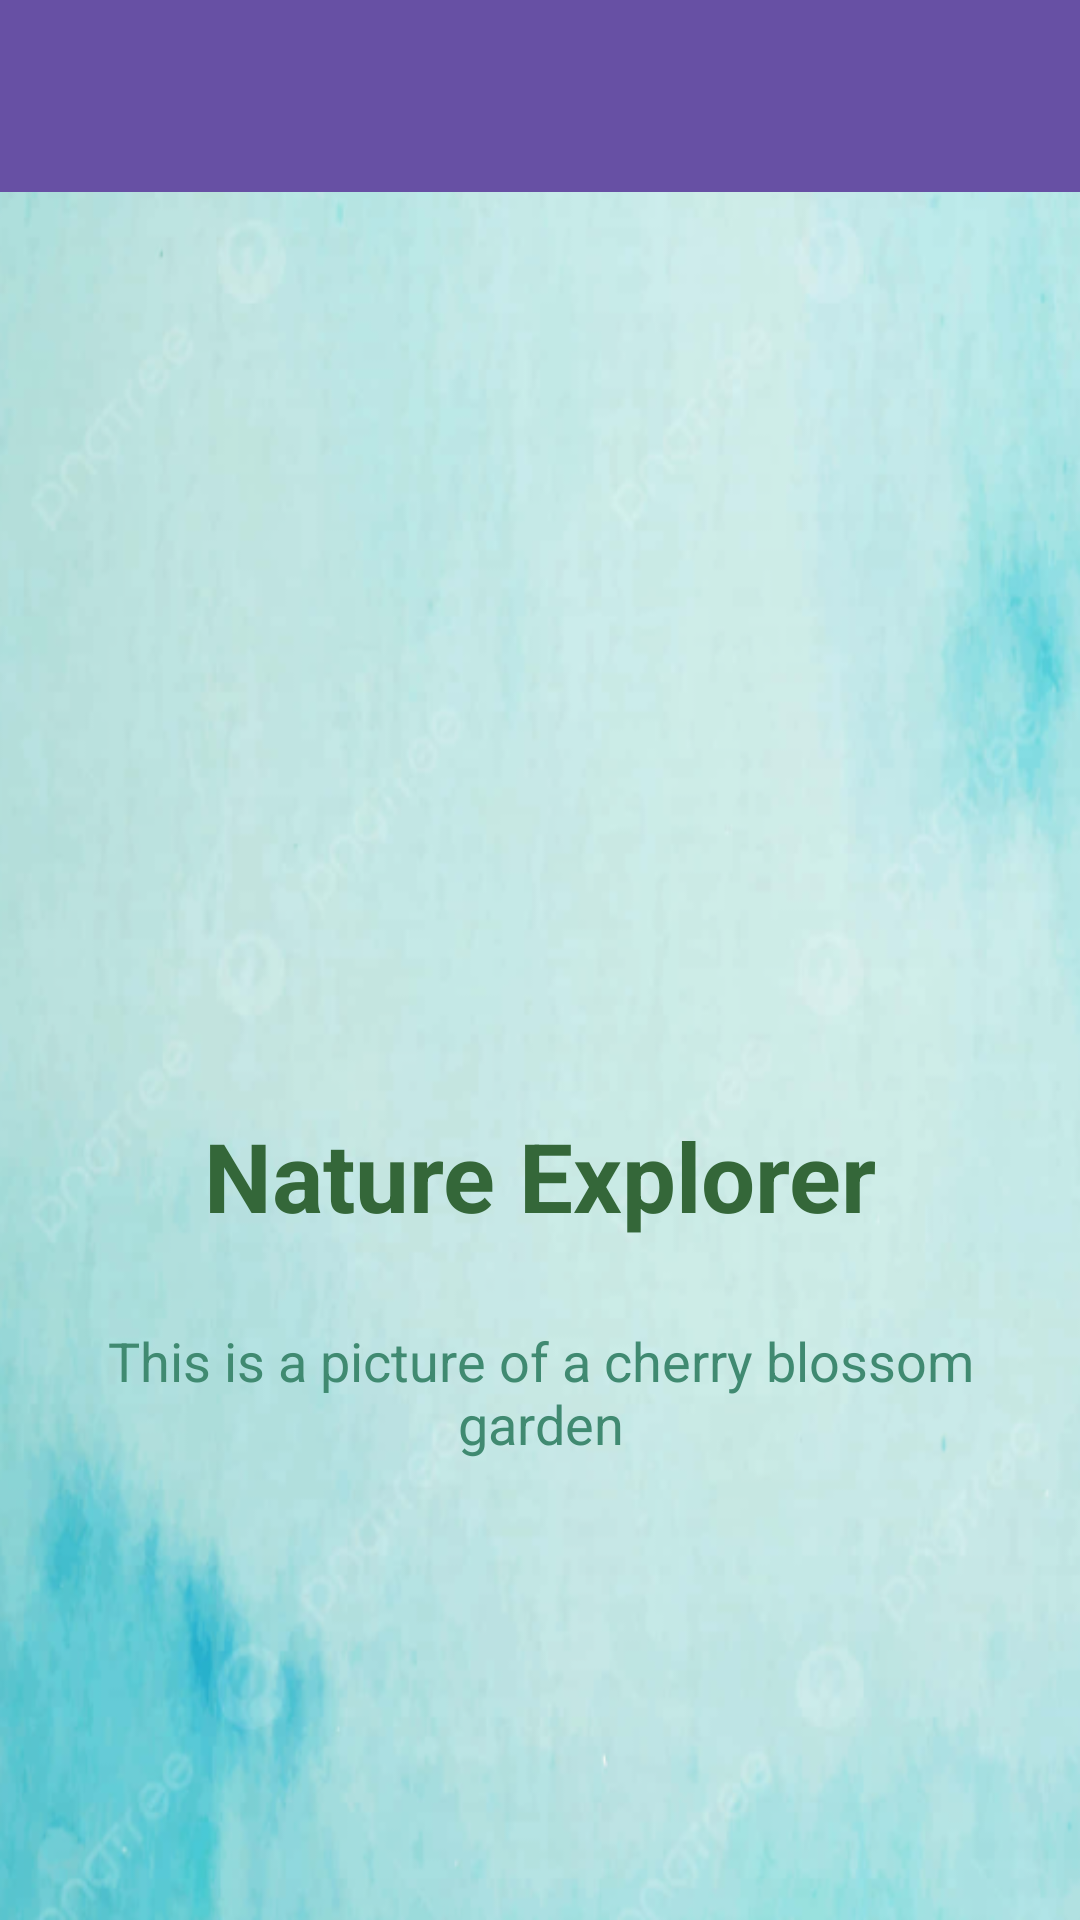

The Android layout XML behind this screen, and the referenced resources:
<!-- AndroidManifest.xml: application theme Theme.Nature_Explorer -->
<!-- res/layout/activity_nature.xml -->
<?xml version="1.0" encoding="utf-8"?>
<androidx.drawerlayout.widget.DrawerLayout xmlns:android="http://schemas.android.com/apk/res/android"
    xmlns:app="http://schemas.android.com/apk/res-auto"
    xmlns:tools="http://schemas.android.com/tools"
    android:id="@+id/drawerLayout"
    android:layout_width="match_parent"
    android:layout_height="match_parent"
    android:background="@drawable/background"
    tools:context=".nature_activity">


    <LinearLayout
        android:layout_width="match_parent"
        android:layout_height="match_parent"
        android:orientation="vertical">

        <androidx.appcompat.widget.Toolbar
            android:id="@+id/navToolbar"
            android:layout_width="match_parent"
            android:layout_height="wrap_content"
            android:background="?attr/colorPrimary"
            android:minHeight="?attr/actionBarSize"
            android:theme="?attr/actionBarTheme" />

        <FrameLayout
            android:layout_width="match_parent"
            android:layout_height="match_parent"
            android:text="Nature"
            android:textAlignment="center"

            >


            <LinearLayout
                android:layout_width="match_parent"
                android:layout_height="545dp"
                android:gravity="center"
                android:orientation="vertical">

                <ImageView
                    android:id="@+id/imageView2"
                    android:layout_width="300dp"
                    android:layout_height="180dp"
                    android:layout_gravity="center"
                    app:srcCompat="@drawable/nature" />

                <TextView
                    android:layout_width="match_parent"
                    android:layout_height="wrap_content"
                    android:padding="16dp"
                    android:text="Nature Explorer"
                    android:textAlignment="center"
                    android:textColor="@color/green"
                    android:textSize="32sp"
                    android:textStyle="bold" />

                <TextView
                    android:id="@+id/textView"
                    android:layout_width="match_parent"
                    android:layout_height="wrap_content"
                    android:padding="12dp"
                    android:text="This is a picture of a cherry blossom garden"
                    android:textAlignment="center"
                    android:textColor="@color/lightgreen"
                    android:textSize="18sp" />

            </LinearLayout>

        </FrameLayout>
    </LinearLayout>


    <com.google.android.material.navigation.NavigationView
        android:id="@+id/navView"
        android:layout_width="wrap_content"
        android:layout_height="match_parent"
        android:layout_gravity="start"
        android:fitsSystemWindows="true"
        app:headerLayout="@layout/nav_header_layout"
        app:menu="@menu/nav_menu" />

</androidx.drawerlayout.widget.DrawerLayout>
<!-- res/layout/nav_header_layout.xml (included above) -->
<?xml version="1.0" encoding="utf-8"?>

<LinearLayout xmlns:android="http://schemas.android.com/apk/res/android"
    xmlns:app="http://schemas.android.com/apk/res-auto"
    android:orientation="vertical"
    android:layout_width="match_parent"
    android:layout_height="match_parent">

    <ImageView
        android:id="@+id/imageView"
        android:layout_width="340dp"
        android:layout_height="202dp"
        android:layout_gravity="center"
        app:srcCompat="@drawable/nature" />
</LinearLayout>
<!-- resources referenced by this layout -->
<resources>
  <color name="green">#346739</color>
  <color name="lightgreen">#408A71</color>
  <!-- drawable background: png bitmap (drawable, 198470 bytes) -->
  <style name="Theme.Nature_Explorer" parent="Base.Theme.Nature_Explorer" />
  <style name="Base.Theme.Nature_Explorer" parent="Theme.Material3.DayNight.NoActionBar">
          
          
      </style>
</resources>
